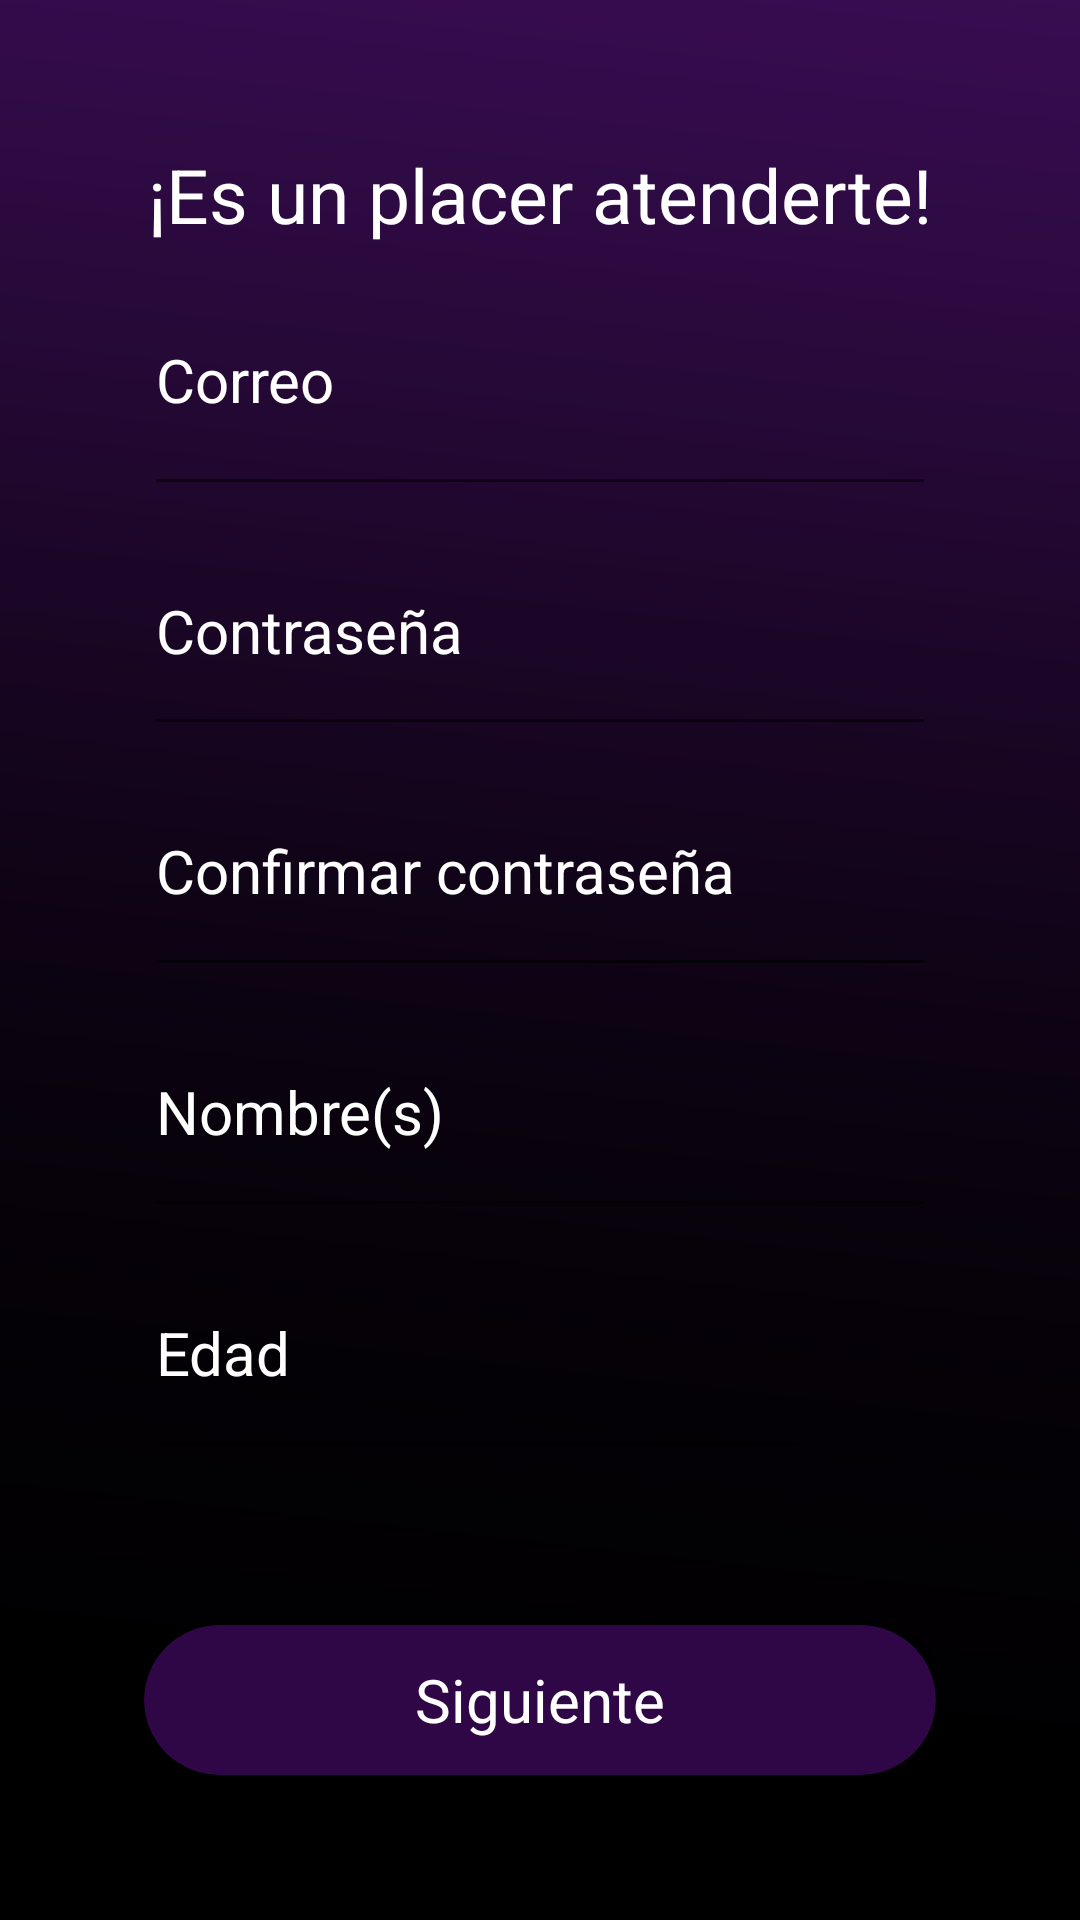

Here is an Android app screen rendered from its layout file. Give the layout XML and the strings, colors and styles it references.
<!-- AndroidManifest.xml: application theme Theme.AppCompat.Light.NoActionBar.FullScreen -->
<!-- res/layout/activity_registrarme.xml -->
<?xml version="1.0" encoding="utf-8"?>
<RelativeLayout xmlns:android="http://schemas.android.com/apk/res/android"
    xmlns:app="http://schemas.android.com/apk/res-auto"
    xmlns:tools="http://schemas.android.com/tools"
    android:layout_width="match_parent"
    android:layout_height="match_parent"
    tools:context="lanazirot.com.appservicenld.Login">

    <LinearLayout
        android:background="@drawable/bcg"
        android:layout_width="368dp"
        android:layout_height="551dp"
        android:orientation="vertical"
        android:padding="48dp"
        tools:layout_editor_absoluteX="21dp"
        tools:layout_editor_absoluteY="16dp"
        android:layout_alignParentBottom="true"
        android:layout_alignParentEnd="true"
        android:layout_alignParentTop="true"
        android:layout_alignParentStart="true">


        <TextView
            android:id="@+id/texto_conectar"
            android:layout_width="wrap_content"
            android:layout_height="wrap_content"
            android:layout_gravity="center_horizontal"
            android:text="¡Es un placer atenderte!"
            android:textColor="#ffffff"
            android:textAppearance="?android:attr/textAppearanceLarge"
            android:textSize="25dp" />

        <EditText
            android:id="@+id/correo"
            android:layout_width="match_parent"
            android:layout_height="0dp"
            android:layout_gravity="center_horizontal"
            android:layout_weight="0.52"
            android:hint="Correo"
            android:textColorHint="#ffffff"
            android:textColor="#ffffff"
            android:maxLines="1"
            android:inputType="textEmailAddress"
            android:textSize="20dp" />

        <EditText
            android:id="@+id/contra"
            android:textColor="#ffffff"
            android:layout_width="match_parent"
            android:layout_height="0dp"
            android:layout_gravity="center_horizontal"
            android:layout_weight="0.48"
            android:ems="10"
            android:textColorHint="#ffffff"
            android:hint="Contraseña"
            android:inputType="textPassword"
            android:textSize="20dp" />
        <EditText
            android:id="@+id/confirmacontra"
            android:layout_width="match_parent"
            android:textColor="#ffffff"
            android:layout_height="0dp"
            android:layout_gravity="center_horizontal"
            android:layout_weight="0.48"
            android:ems="10"
            android:textColorHint="#ffffff"
            android:hint="Confirmar contraseña"
            android:inputType="textPassword"
            android:textSize="20dp" />
        <EditText
            android:id="@+id/nombre"
            android:layout_width="match_parent"
            android:layout_height="0dp"
            android:layout_gravity="center_horizontal"
            android:textColor="#ffffff"
            android:layout_weight="0.48"
            android:ems="10"
            android:textColorHint="#ffffff"
            android:hint="Nombre(s)"
            android:inputType="text"
            android:textSize="20dp" />

        <EditText
            android:id="@+id/edad"
            android:layout_width="match_parent"
            android:layout_height="0dp"
            android:layout_gravity="center_horizontal"
            android:layout_weight="0.48"
            android:ems="10"
            android:textColor="#ffffff"
            android:textColorHint="#ffffff"
            android:hint="Edad"
            android:inputType="number"
            android:textSize="20dp" />

        <android.support.v7.widget.CardView
            android:id="@+id/cardView"
            android:layout_width="match_parent"
            android:layout_height="50dp"
            android:layout_below="@+id/editText"
            android:layout_centerHorizontal="true"
            android:layout_marginTop="52dp"
            app:cardBackgroundColor="#805e0f8c"
            app:cardCornerRadius="28dp">
            <LinearLayout
                android:layout_width="match_parent"
                android:layout_height="match_parent">
                <TextView
                    android:id="@+id/siguiente"
                    android:text="Siguiente"
                    android:gravity="center"
                    android:textSize="20dp"
                    android:textColor="#ffffff"
                    android:layout_width="match_parent"
                    android:layout_height="match_parent" />


            </LinearLayout>
        </android.support.v7.widget.CardView>

    </LinearLayout>
</RelativeLayout>
<!-- resources referenced by this layout -->
<resources>
  <!-- drawable bcg: png bitmap (drawable, 54844 bytes) -->
  <style name="Theme.AppCompat.Light.NoActionBar.FullScreen" parent="@style/Theme.AppCompat.Light">
          <item name="android:windowNoTitle">true</item>
          <item name="android:windowActionBar">false</item>
          <item name="android:windowFullscreen">true</item>
          <item name="android:windowContentOverlay">@null</item>
      </style>
</resources>
